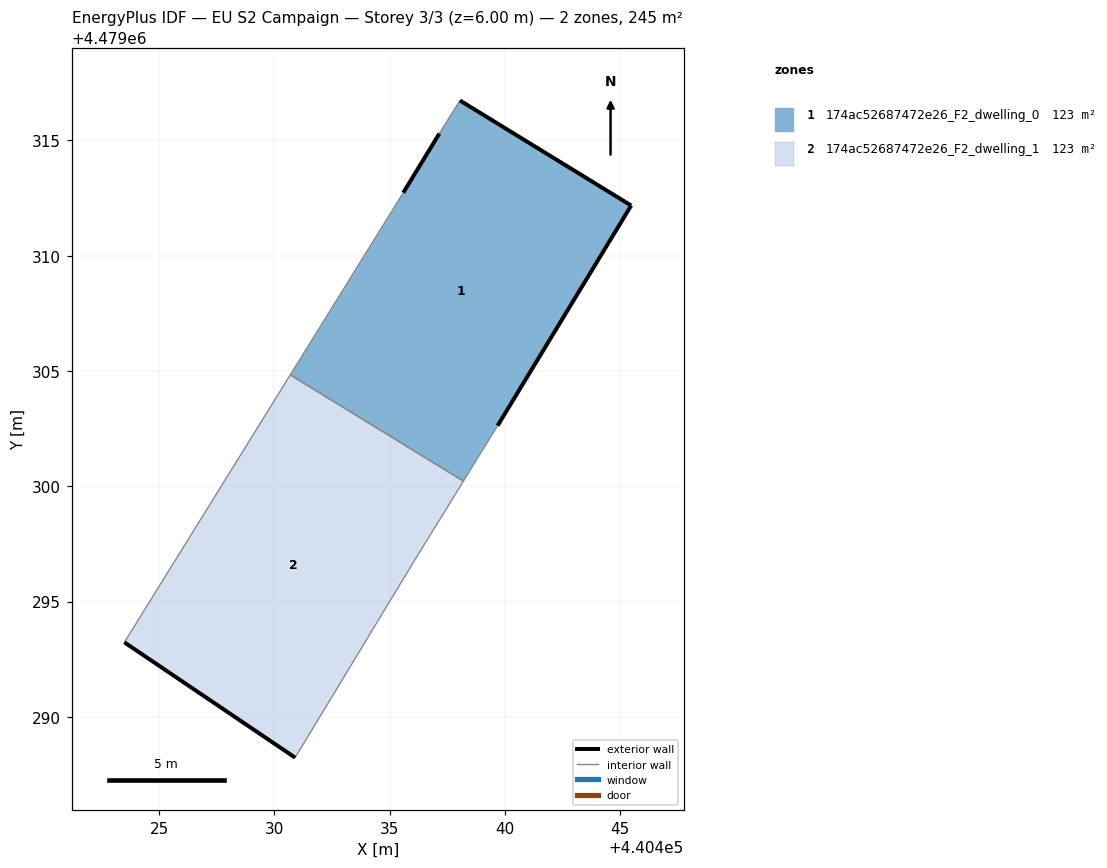
=== STOREY PLAN SPEC (per zone: floor XY polygon, exterior-wall plan segments, windows/doors) ===
zone 1: 174ac52687472e26_F2_dwelling_0  (122.6 m²)
  floor: (440439.68, 4479302.63) (440445.47, 4479312.18) (440438.04, 4479316.73) (440437.15, 4479315.29) (440435.59, 4479312.73) (440430.69, 4479304.83) (440438.20, 4479300.23)
  exterior wall: (440445.47, 4479312.18) – (440439.68, 4479302.63)  [11.2 m]
  exterior wall: (440435.59, 4479312.73) – (440437.15, 4479315.29)  [3.0 m]
  exterior wall: (440438.04, 4479316.73) – (440445.47, 4479312.18)  [8.7 m]
  interior walls: 4
zone 2: 174ac52687472e26_F2_dwelling_1  (122.6 m²)
  floor: (440430.90, 4479288.24) (440436.04, 4479296.72) (440438.20, 4479300.23) (440430.69, 4479304.83) (440423.49, 4479293.24)
  exterior wall: (440430.90, 4479288.24) – (440423.49, 4479293.24)  [8.9 m]
  interior walls: 4

=== DERIVED (storey summary) ===
Building: EU S2 Campaign
Storey: 3 of 3  (floor level z = 6.00 m)
Storey gross floor area: 245.2 m²
Zones on this storey: 2
  - 174ac52687472e26_F2_dwelling_0: floor 122.6 m²; exterior wall 22.9 m (68.6 m²); WWR 0.0%
  - 174ac52687472e26_F2_dwelling_1: floor 122.6 m²; exterior wall 8.9 m (26.8 m²); WWR 0.0%
Zone adjacency (shared interzone walls):
  - 174ac52687472e26_F2_dwelling_0 ↔ 174ac52687472e26_F2_dwelling_1